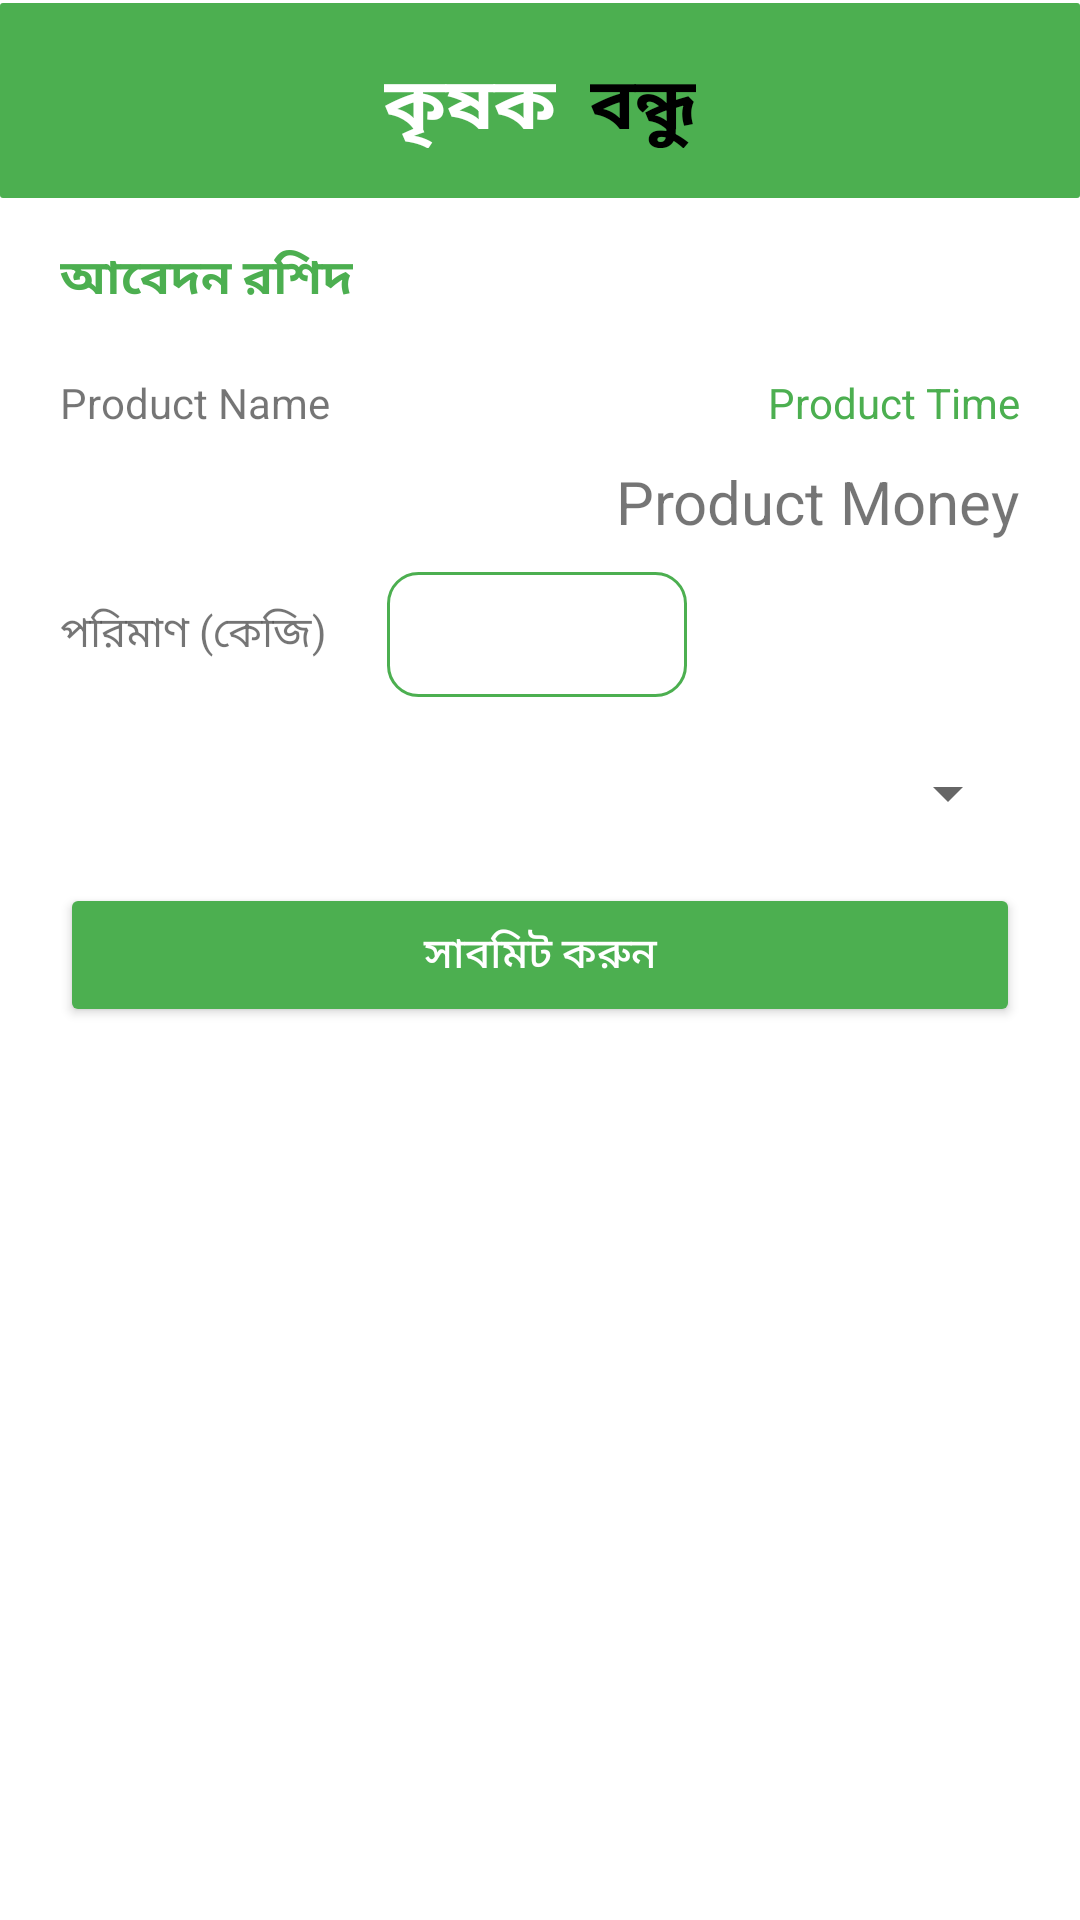

The Android layout XML behind this screen, and the referenced resources:
<!-- AndroidManifest.xml: application theme Theme.KrishokBondhuUser -->
<!-- res/layout/activity_gnpl_purchase.xml -->
<?xml version="1.0" encoding="utf-8"?>
<RelativeLayout xmlns:android="http://schemas.android.com/apk/res/android"
    xmlns:app="http://schemas.android.com/apk/res-auto"
    xmlns:tools="http://schemas.android.com/tools"
    android:layout_width="match_parent"
    android:layout_height="match_parent"
    tools:context=".gnpl_purchase">
    <RelativeLayout
        android:id="@+id/head"
        android:layout_width="match_parent"
        android:layout_height="wrap_content"
        android:layout_marginTop="1sp"
        android:background="@drawable/shapebar">
        <RelativeLayout
            android:layout_width="112dp"
            android:layout_height="40dp"
            android:layout_marginTop="5sp"
            android:layout_centerInParent="true">
            <TextView
                android:id="@+id/header_1"
                android:layout_width="wrap_content"
                android:layout_height="wrap_content"
                android:padding="4dp"
                android:text="কৃষক"
                android:textColor="@color/white"
                android:textSize="24dp"
                android:textStyle="bold" />

            <TextView
                android:id="@+id/header_2"
                android:layout_width="wrap_content"
                android:layout_height="wrap_content"
                android:layout_alignParentRight="true"
                android:padding="4dp"
                android:text="বন্ধু"
                android:textColor="@color/black"
                android:textSize="24dp"
                android:textStyle="bold" />

        </RelativeLayout>
    </RelativeLayout>
    <RelativeLayout
        android:id="@+id/content"
        android:layout_width="match_parent"
        android:layout_height="wrap_content"
        android:layout_below="@+id/head">
        <TextView
            android:id="@+id/first"
            android:layout_width="wrap_content"
            android:layout_height="wrap_content"
            android:layout_alignParentLeft="true"
            android:layout_marginLeft="20sp"
            android:layout_marginTop="15sp"
            android:text="আবেদন রশিদ"
            android:textSize="16sp"
            android:textColor="@color/green"
            android:textStyle="bold" />

        <TextView
            android:id="@+id/product_name"
            android:layout_width="150sp"
            android:layout_height="wrap_content"
            android:layout_below="@+id/first"
            android:layout_marginLeft="20sp"
            android:layout_marginTop="20sp"
            android:text="Product Name"></TextView>
        <TextView
            android:id="@+id/product_time"
            android:layout_width="wrap_content"
            android:layout_height="wrap_content"
            android:text="Product Time"
            android:layout_below="@+id/first"
            android:layout_alignParentRight="true"
            android:layout_marginTop="20sp"
            android:textColor="@color/green"
            android:layout_marginRight="20sp"
            >
        </TextView>
        <TextView
            android:id="@+id/product_value"
            android:layout_width="wrap_content"
            android:layout_height="wrap_content"
            android:text="Product Money"
            android:layout_below="@+id/product_time"
            android:layout_alignParentRight="true"
            android:layout_marginTop="10sp"
            android:textSize="20sp"
            android:layout_marginRight="20sp"
            >
        </TextView>
        <TextView
            android:id="@+id/product_quantity"
            android:layout_width="wrap_content"
            android:layout_height="wrap_content"
            android:text="@string/payment1"
            android:layout_below="@+id/product_value"
            android:layout_alignParentLeft="true"
            android:layout_marginTop="20sp"
            android:layout_marginLeft="20sp"
            >
        </TextView>
        <EditText
            android:id="@+id/amountProd"
            android:layout_width="100dp"
            android:layout_height="wrap_content"
            android:layout_marginTop="10sp"
            android:layout_marginLeft="20sp"
            android:layout_marginRight="40sp"
            android:layout_marginBottom="10sp"
            android:textSize="16sp"
            android:inputType="number"
            android:background="@drawable/box"
            android:layout_centerHorizontal="true"
            android:textColor="@color/black"
            android:textAlignment="center"
            android:layout_below="@+id/product_value"
            android:layout_toRightOf="@+id/product_quantity"
            />
        <Spinner
            android:id="@+id/fieldSelect"
            android:layout_width="match_parent"
            android:layout_height="wrap_content"
            android:layout_marginLeft="20sp"
            android:layout_marginTop="10dp"
            android:layout_marginRight="20sp"
            android:layout_marginBottom="8dp"
            android:layout_below="@+id/amountProd"
            />

    </RelativeLayout>
    <Button
        android:layout_width="match_parent"
        android:layout_height="wrap_content"
        android:id="@+id/btn_submit"
        android:layout_marginLeft="20sp"
        android:layout_marginRight="20sp"
        android:layout_marginTop="10dp"
        android:textColor="@android:color/white"
        android:text="সাবমিট করুন"
        android:backgroundTint="@color/green"
        android:layout_below="@+id/content" />
</RelativeLayout>
<!-- resources referenced by this layout -->
<resources>
  <color name="black">#FF000000</color>
  <color name="green">#FF4CAF50</color>
  <color name="white">#FFFFFFFF</color>
  <!-- drawable box (drawable) -->
  <?xml version="1.0" encoding="utf-8"?>
  <shape xmlns:android="http://schemas.android.com/apk/res/android"
      android:shape="rectangle">
      <stroke
          android:width="1dp"
          android:color="@color/green"/>
      <corners
          android:radius="10dp"/>
      <padding
          android:top="10dp"
          android:bottom="10dp"
          android:left="20dp"
          android:right="20dp"/>
  </shape>
  <!-- drawable shapebar (drawable) -->
  <?xml version="1.0" encoding="utf-8"?>
  <shape xmlns:android="http://schemas.android.com/apk/res/android"
      android:shape="rectangle">
      <solid
          android:color="@color/green"/>
      <corners
          android:radius="1dp"/>
      <padding
          android:top="10dp"
          android:bottom="10dp"
          android:left="20dp"
          android:right="20dp"/>
  </shape>
  <string name="payment1">পরিমাণ (কেজি)</string>
  <style name="Theme.KrishokBondhuUser" parent="Theme.MaterialComponents.DayNight.NoActionBar">
          
          <item name="colorPrimary">@color/purple_500</item>
          <item name="colorPrimaryVariant">@color/purple_700</item>
          <item name="colorOnPrimary">@color/white</item>
          
          <item name="colorSecondary">@color/teal_200</item>
          <item name="colorSecondaryVariant">@color/teal_700</item>
          <item name="colorOnSecondary">@color/black</item>
          
          <item name="android:statusBarColor">@color/green</item>
          
      </style>
  <color name="purple_500">#FF6200EE</color>
  <color name="purple_700">#FF3700B3</color>
  <color name="teal_200">#FF03DAC5</color>
  <color name="teal_700">#FF018786</color>
</resources>
